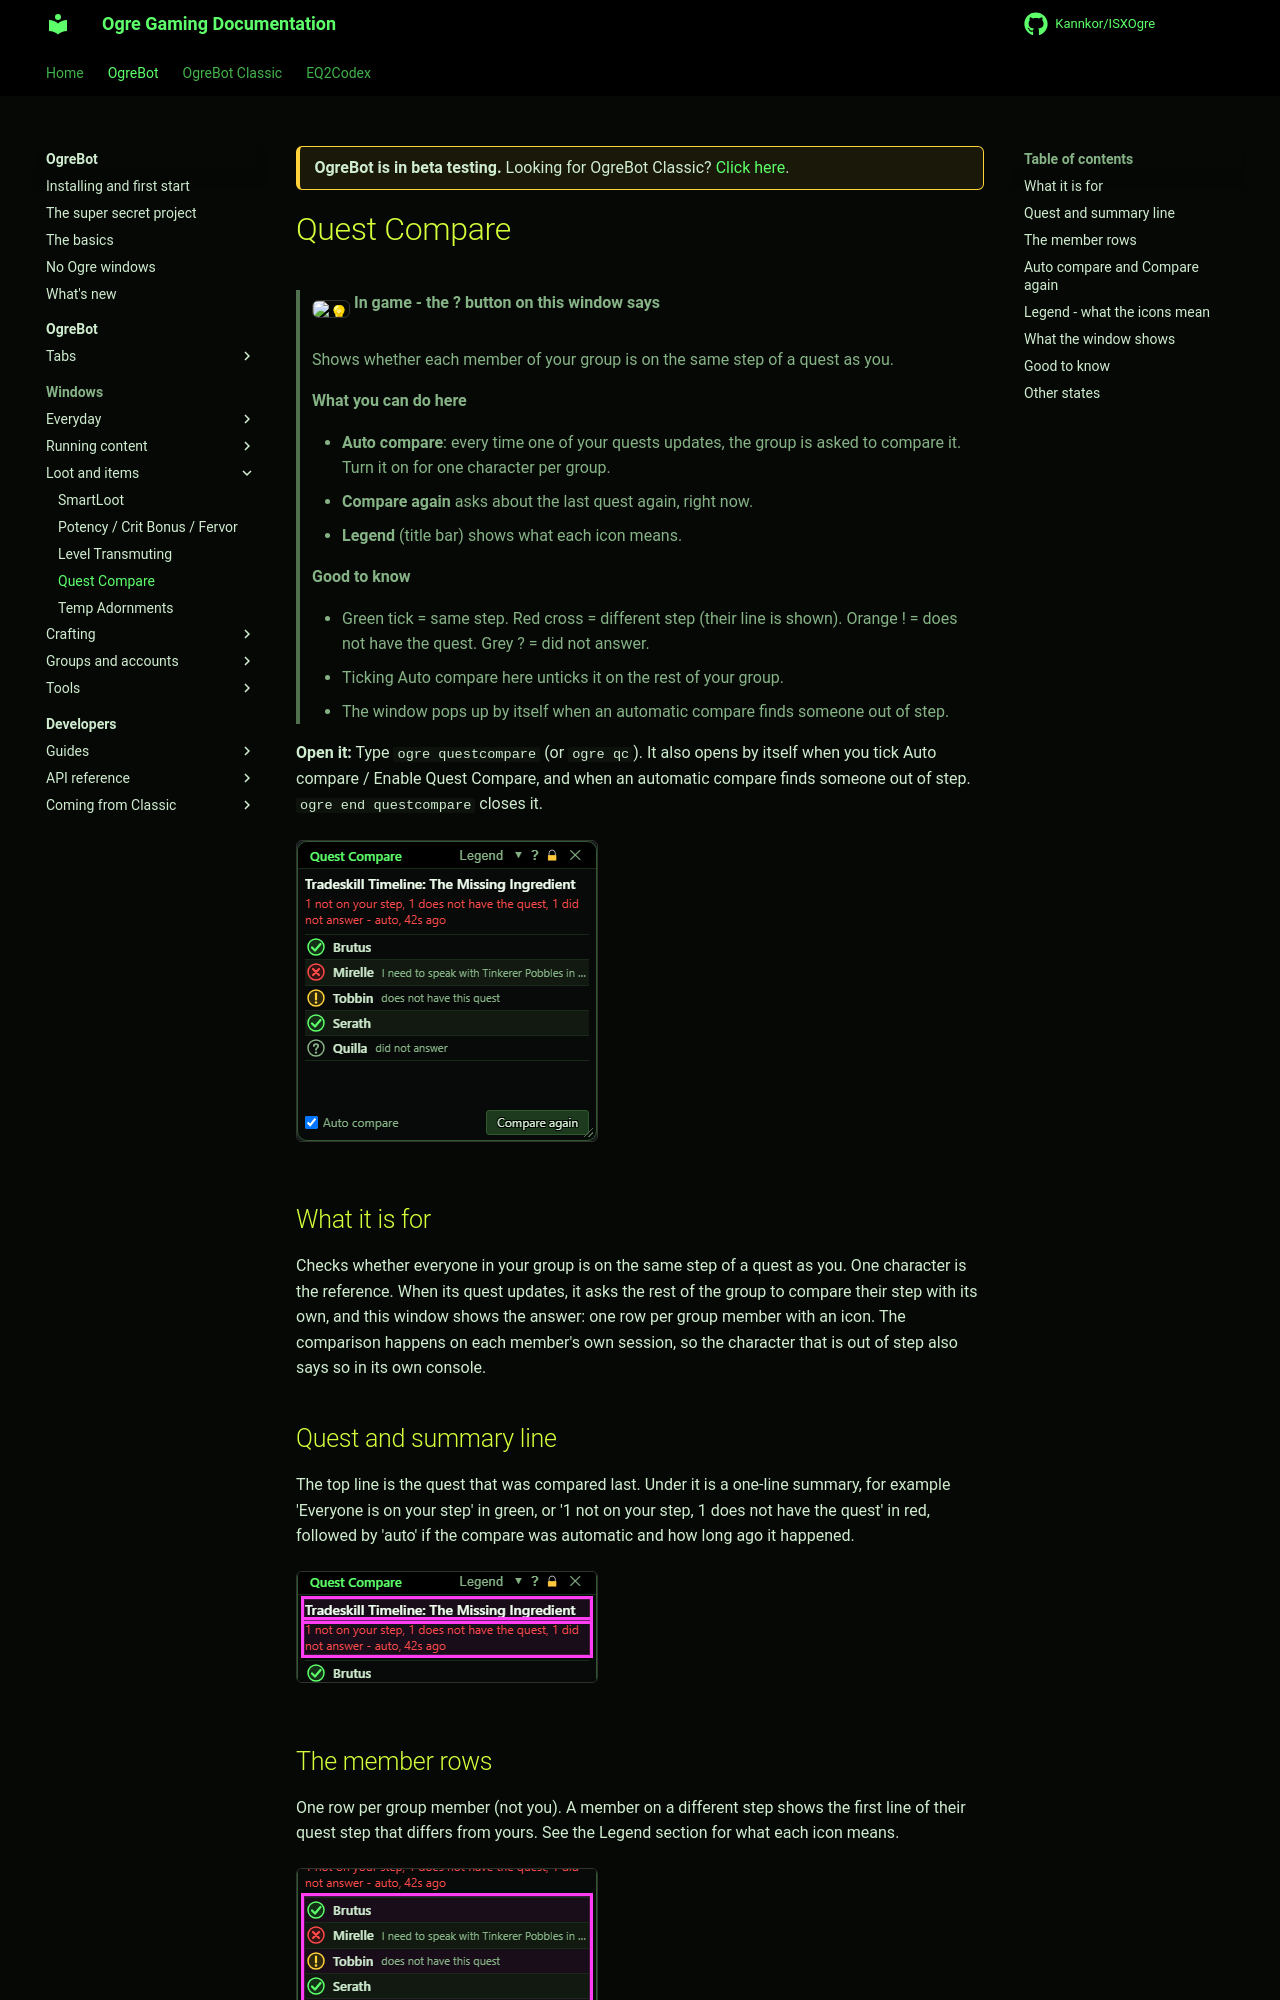

repository: Kannkor/ISXOgre · page: EQ2/bot/windows/questcompare/index.html · generator: mkdocs

<div class="ogre-beta" markdown>
**OgreBot is in beta testing.** Looking for OgreBot Classic? [Click here](../../index.md).
</div>

# Quest Compare

> **:bulb: In game - the ? button on this window says**
>
> Shows whether each member of your group is on the same step of a quest as you.
>
> **What you can do here**
>
> - **Auto compare**: every time one of your quests updates, the group is asked to compare it. Turn it on for one character per group.
> - **Compare again** asks about the last quest again, right now.
> - **Legend** (title bar) shows what each icon means.
>
> **Good to know**
>
> - Green tick = same step. Red cross = different step (their line is shown). Orange ! = does not have the quest. Grey ? = did not answer.
> - Ticking Auto compare here unticks it on the rest of your group.
> - The window pops up by itself when an automatic compare finds someone out of step.

**Open it:** Type `ogre questcompare` (or `ogre qc`). It also opens by itself when you tick Auto compare / Enable Quest Compare, and when an automatic compare finds someone out of step. `ogre end questcompare` closes it.

[![Quest Compare](../assets/questcompare/window.png)](../assets/questcompare/window.png "Click for full size")

## What it is for

Checks whether everyone in your group is on the same step of a quest as you. One character is the reference. When its quest updates, it asks the rest of the group to compare their step with its own, and this window shows the answer: one row per group member with an icon. The comparison happens on each member's own session, so the character that is out of step also says so in its own console.

## Quest and summary line

The top line is the quest that was compared last. Under it is a one-line summary, for example 'Everyone is on your step' in green, or '1 not on your step, 1 does not have the quest' in red, followed by 'auto' if the compare was automatic and how long ago it happened.

[![Quest and summary line](../assets/questcompare/status.png)](../assets/questcompare/status.png "Click for full size")
